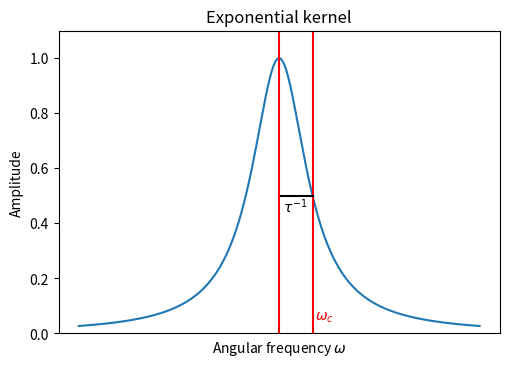

Here is the Python script that generated this plot: (Note: this script raises an exception after producing the figure.)
import numpy as np
import matplotlib.pyplot as plt

ws = np.linspace(-10, 10, 10000)

tau1 = 0.6
kernel_1 = 1 / (1 + ws**2 * tau1**2)


tau2 = 0.6
w1 = 3.0
kernel_2 = np.abs(1 / (1 + 1j * (ws - w1) * tau2) + 1 / (1 + 1j * (ws + w1) * tau2))**2
kernel_2 /= np.max(kernel_2)
wmax = np.abs(ws[np.argmax(kernel_2)])
teff = 0.7


# plt.subplot(1, 2, 1)
plt.xticks([], [])
plt.xlabel('Angular frequency $\omega$')
plt.ylabel('Amplitude')
plt.plot(ws, kernel_1)
plt.axvline(1 / tau1, c='r')
plt.text(0.2, 0.44, r'$\tau^{-1}$', c='black')
plt.text(1 / tau1 + 0.1, 0.05, r'$\omega_{c}$', c='red')
plt.plot([0, 1 / tau1], [0.5, 0.5], c='black')
plt.axvline(0, c='r')
plt.ylim(0, 1.1)
plt.title('Exponential kernel')


# plt.subplot(1, 2, 2)
# plt.xticks([], [])
# plt.xlabel('Angular frequency $\omega$')
# plt.plot(ws, kernel_2)
# plt.axvline(wmax - 1 / teff)
# plt.axvline(wmax, c='green')
# plt.text(wmax - 1 / teff - 0.02, 0.44, r'$\tau_{eff}^{-1}$', c='black')
# plt.plot([wmax - 1 / teff, wmax], [0.5, 0.5], c='black')
# plt.text(wmax + 0.1, 0.2, r'$\omega_{max}^{-1}$', c='green')
# plt.ylim(0, 1.1)
# plt.title('Exponentially dampened sinusoid kernel')

plt.gcf().set_size_inches(5, 3.5)
plt.subplots_adjust(left=0.11, bottom=0.065, right=0.992, top=0.930, wspace=0.105)
plt.savefig('/Users/<user>/research/gle/drafts/coloured_noise/images/kernel_spectra.eps', format='eps')
plt.show()
